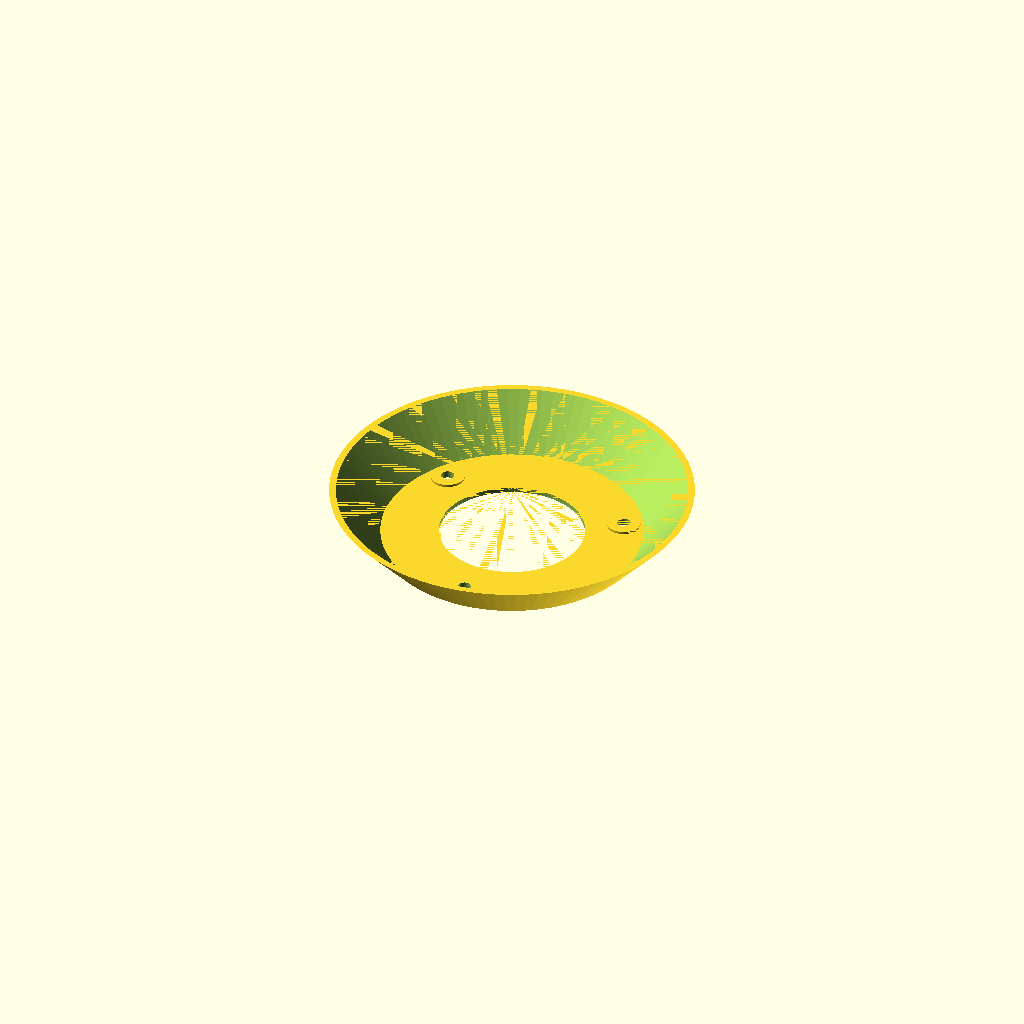
Cell 1: the model at its default parameters.
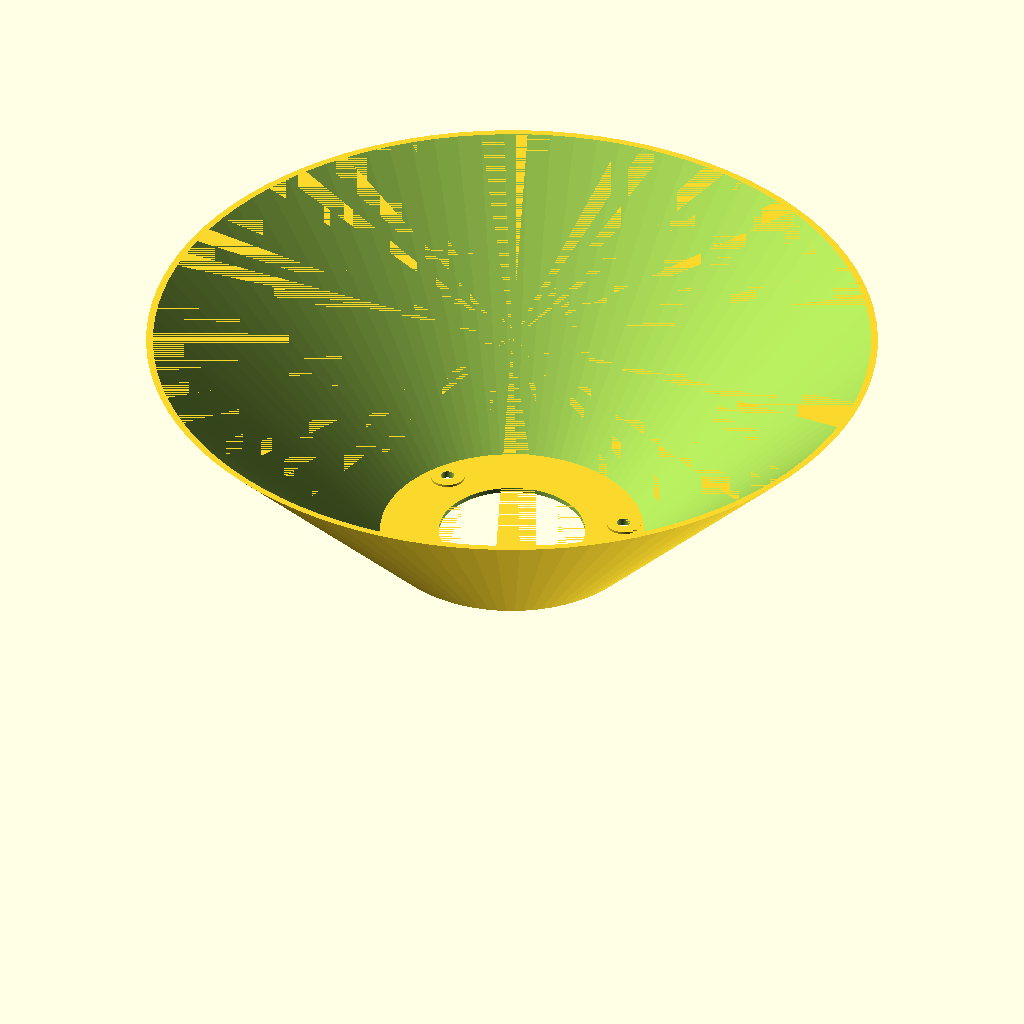
Cell 2 — plate_d set to 300, the other parameters unchanged.
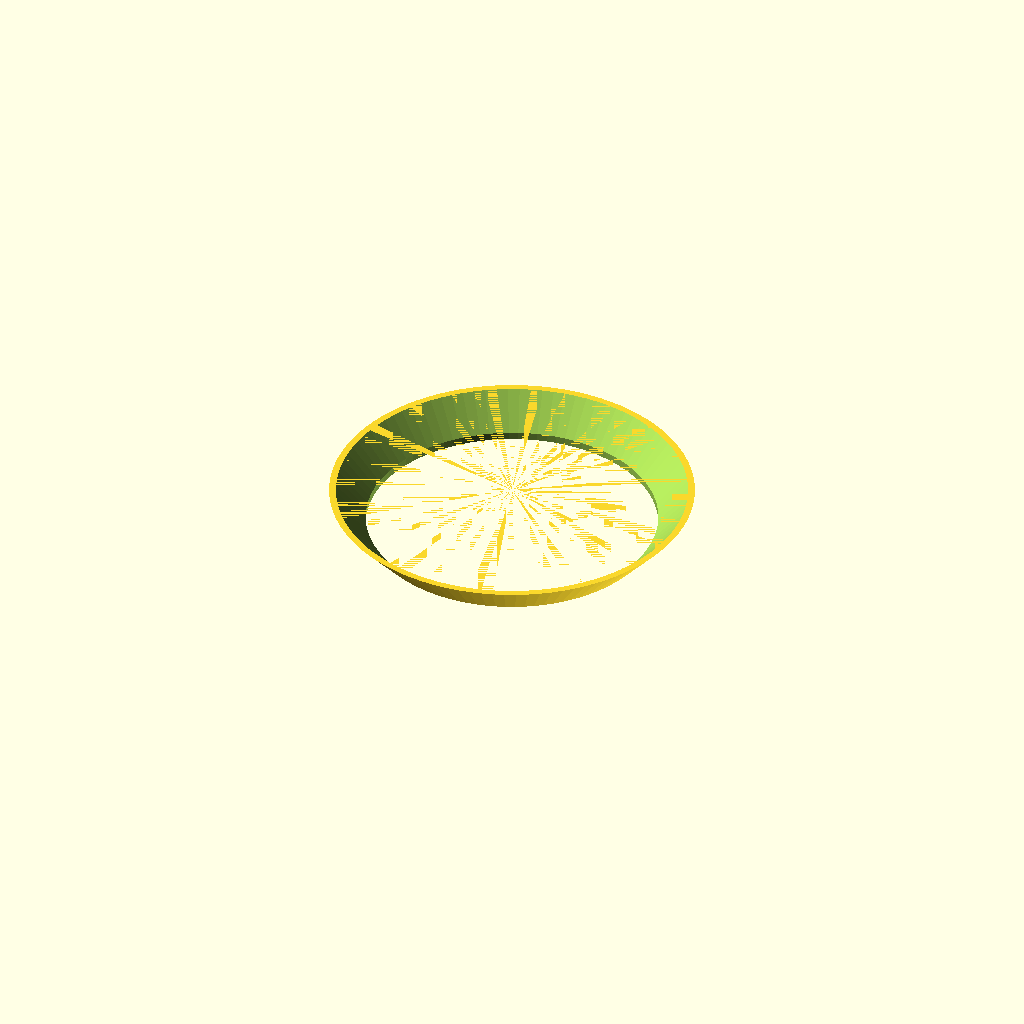
Cell 3: the same model with opening_d = 120.
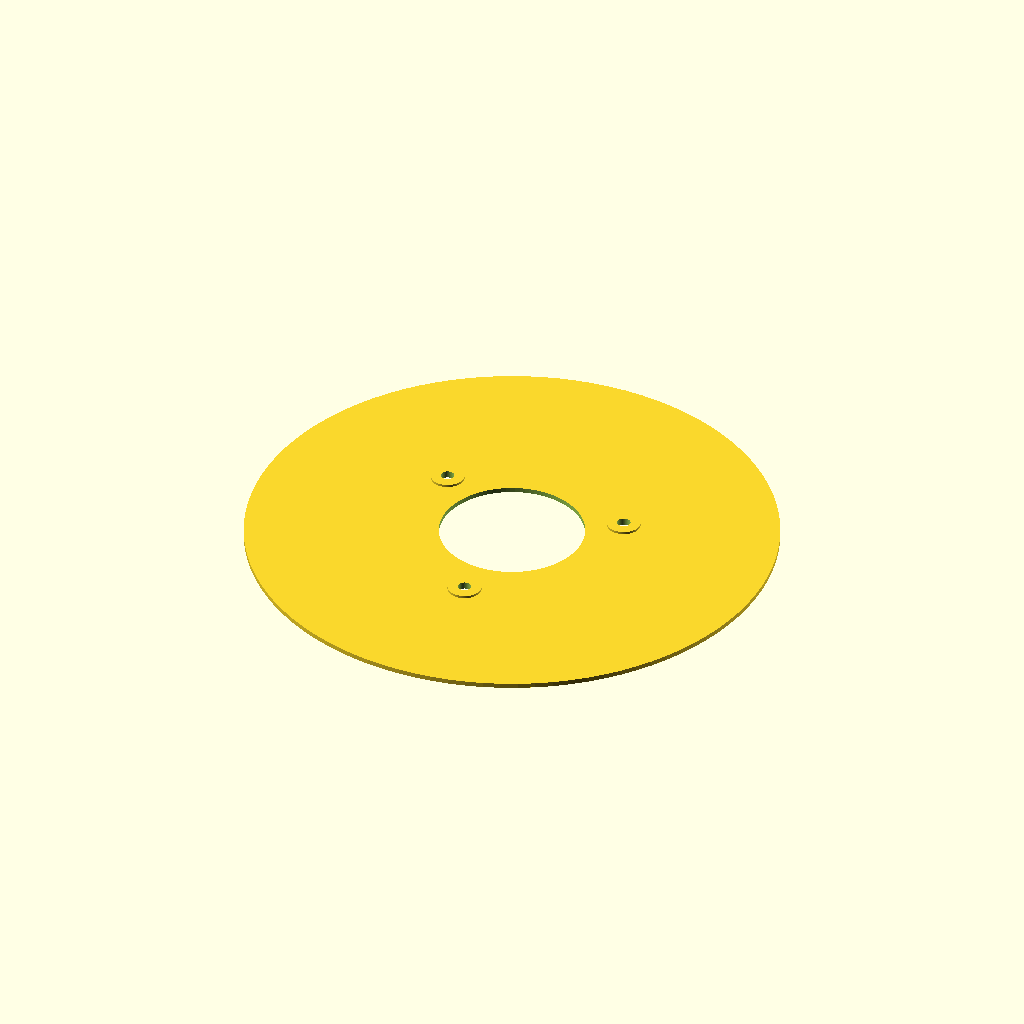
Cell 4: ring_d = 220 (everything else at default).
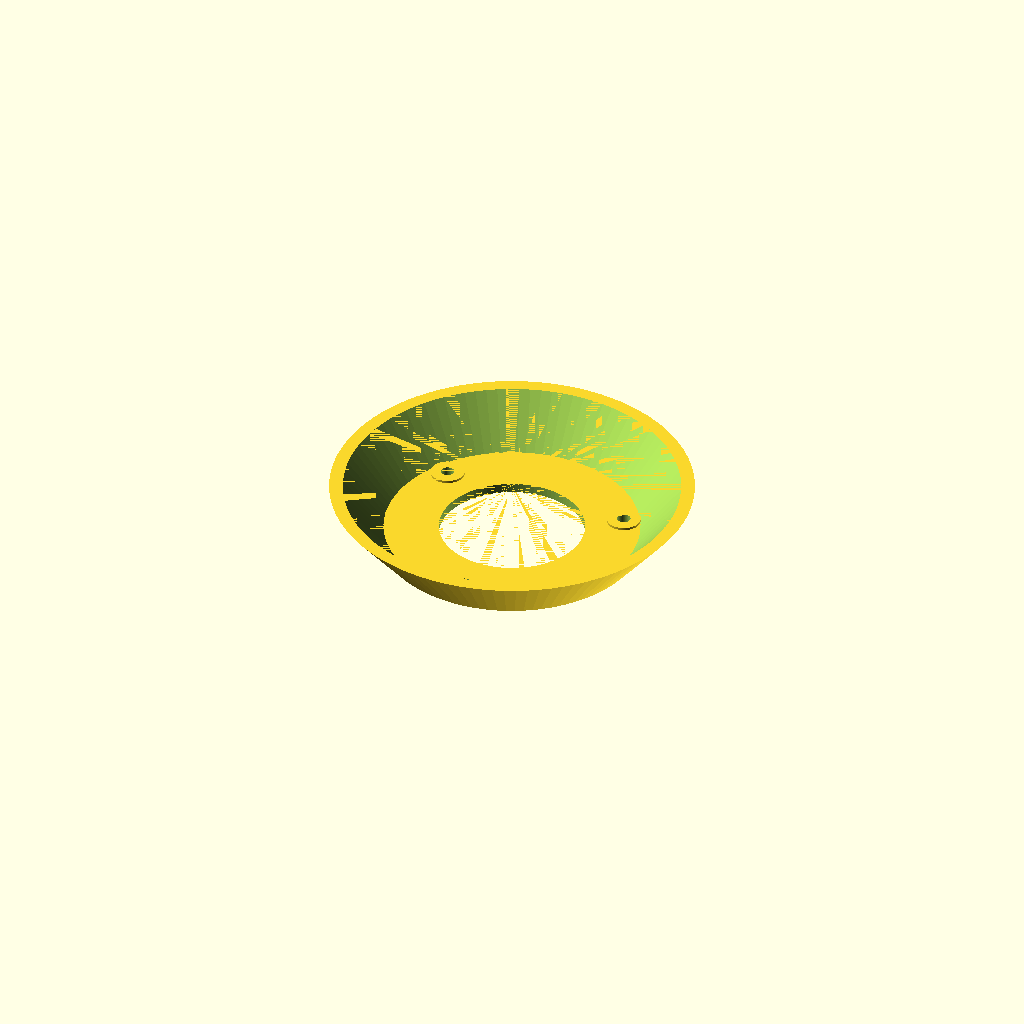
Cell 5: the same model with plate_t = 4.
All cells are drawn from one camera (rotation 55°, 0°, 25°, orthographic, colour scheme Cornfield), so only the parameter changes between them.
OpenSCAD source file hardware/3d/radiation_shield.scad:
// Radiation shield (Stevenson-style stack) for the SHT45, white PETG or ASA.
// Print `part` = "plate" 9 times, "spacer" 30 times, then "cap" and "base" once each.
// Assembly: three M5 stainless threaded rods through base, spacers and plates, cap on top.
// Each plate is a flat ring with a 45 degree skirt: the skirt of one plate hides the gap
// below it, so neither rain nor direct sun reaches the sensor, while air flows through.
// Plates: 2 walls, 15 % infill, no supports. Base: 4 walls, 30 %.

include <common.scad>

part = "plate";      // "plate", "cap", "base", "spacer" or "assembly" (preview only)

plate_d = 150;       // outside diameter of the skirt
opening_d = 60;      // open centre for airflow
ring_d = 110;        // flat ring, where the rods go
plate_t = 2;         // wall thickness
skirt_drop = (plate_d - ring_d) / 2;  // 45 degree skirt: printable upside down without supports
rod_r = 46;          // radius of the three rods
spacer_h = 14;       // pitch 17 mm: 12 mm of air between two skirts, and the 20 mm skirt
                     // overlaps the plate below, so no straight line of sight reaches the sensor
plate_count = 9;

ltr390_window = true;  // a window in the cap for the optional LTR390 (UV/light)
ptfe_disc_d = 25;      // PTFE disc glued over the window (UV passes, rain doesn't)
ptfe_disc_t = 1;
window_d = 14;

// A flat ring with a 45 degree skirt going down and out. Built with the ring's top face at z = 0
// and the skirt below it, the way it hangs on the pole.
module plate_shell(open = true) {
    difference() {
        union() {
            translate([0, 0, -plate_t]) cylinder(d = ring_d, h = plate_t);
            translate([0, 0, -skirt_drop - plate_t])
                difference() {
                    cylinder(d1 = plate_d, d2 = ring_d, h = skirt_drop + plate_t);
                    translate([0, 0, -0.01])
                        cylinder(d1 = plate_d - 2 * plate_t * 1.414, d2 = ring_d - 2 * plate_t * 1.414, h = skirt_drop + plate_t + 0.02);
                }
            for (a = [90, 210, 330])
                rotate([0, 0, a]) translate([rod_r, 0, -plate_t - 1]) cylinder(d = 14, h = plate_t + 1);
        }
        if (open) translate([0, 0, -10]) cylinder(d = opening_d, h = 20);
        for (a = [90, 210, 330])
            rotate([0, 0, a]) translate([rod_r, 0, -20]) cylinder(d = m5_clear, h = 40);
    }
}

module plate() {
    plate_shell(open = true);
}

module cap() {
    difference() {
        plate_shell(open = false);
        if (ltr390_window) {
            translate([0, 0, -10]) cylinder(d = window_d, h = 20);
            translate([0, 0, -ptfe_disc_t]) cylinder(d = ptfe_disc_d + 0.4, h = 5);
        }
    }
    // Two posts under the window for an LTR390 breakout (Adafruit 4831: M2.5 holes 20.3 mm apart)
    if (ltr390_window)
        for (x = [-10.15, 10.15])
            translate([x, 0, -plate_t - 8])
                difference() {
                    cylinder(d = 5, h = 8);
                    translate([0, 0, -1]) cylinder(d = 2.2, h = 7);
                }
}

module spacer() {
    difference() {
        cylinder(d = 10, h = spacer_h);
        translate([0, 0, -1]) cylinder(d = m5_clear, h = spacer_h + 2);
    }
}

// Base: a solid ring with the rod holes, a cage for the SHT45 in the middle of the stack,
// and an arm that bolts to a pole saddle 120 mm away from the pole.
sht_cage_h = 30;
arm_len = 110;

module base() {
    difference() {
        union() {
            difference() {
                cylinder(d = plate_d, h = 4);
                translate([0, 0, -1]) cylinder(d = opening_d - 10, h = 6);
            }
            for (a = [90, 210, 330])
                rotate([0, 0, a]) translate([rod_r, 0, 0]) cylinder(d = 14, h = 8);
            // perforated tube holding the SHT45 breakout in the middle of the stack
            difference() {
                cylinder(d = 30, h = sht_cage_h);
                translate([0, 0, 2]) cylinder(d = 26, h = sht_cage_h);
                for (z = [8 : 7 : sht_cage_h - 4], a = [0 : 45 : 359])
                    rotate([0, 0, a]) translate([0, 0, z]) rotate([0, 90, 0]) cylinder(d = 4, h = 20);
            }
            // spokes to the cage
            for (a = [30, 150, 270])
                rotate([0, 0, a]) translate([0, -2, 0]) cube([opening_d / 2, 4, 4]);
            // arm towards the pole (+x), ending on the shared 40 x 40 mounting square
            translate([plate_d / 2 - 10, -26, 0]) cube([arm_len, 52, 6]);
            translate([plate_d / 2 + arm_len - 46, -26, 0]) cube([46, 52, 10]);
        }
        for (a = [90, 210, 330])
            rotate([0, 0, a]) translate([rod_r, 0, -1]) cylinder(d = m5_clear, h = 20);
        // cable hole for the sensor
        translate([0, 0, -1]) cylinder(d = 6, h = 5);
        translate([plate_d / 2 + arm_len - 23, 0, 0]) mount_holes();
    }
}

module assembly() {
    color("lightgray") base();
    for (i = [0 : plate_count - 1])
        translate([0, 0, 8 + (i + 1) * (spacer_h + plate_t + 1)]) plate();
    translate([0, 0, 8 + (plate_count + 1) * (spacer_h + plate_t + 1)]) cap();
}

// Plates and cap print upside down: flat ring on the bed, skirt rising at 45 degrees.
if (part == "plate") rotate([180, 0, 0]) plate();
else if (part == "cap") rotate([180, 0, 0]) cap();
else if (part == "base") base();
else if (part == "spacer") spacer();
else assembly();
Customizer parameters (derived from the source; name, type, default, range or options):
part: string, default "plate"
plate_d: number, default 150
opening_d: number, default 60
ring_d: number, default 110
plate_t: number, default 2
rod_r: number, default 46
spacer_h: number, default 14
plate_count: number, default 9
ltr390_window: bool, default true
ptfe_disc_d: number, default 25
ptfe_disc_t: number, default 1
window_d: number, default 14
